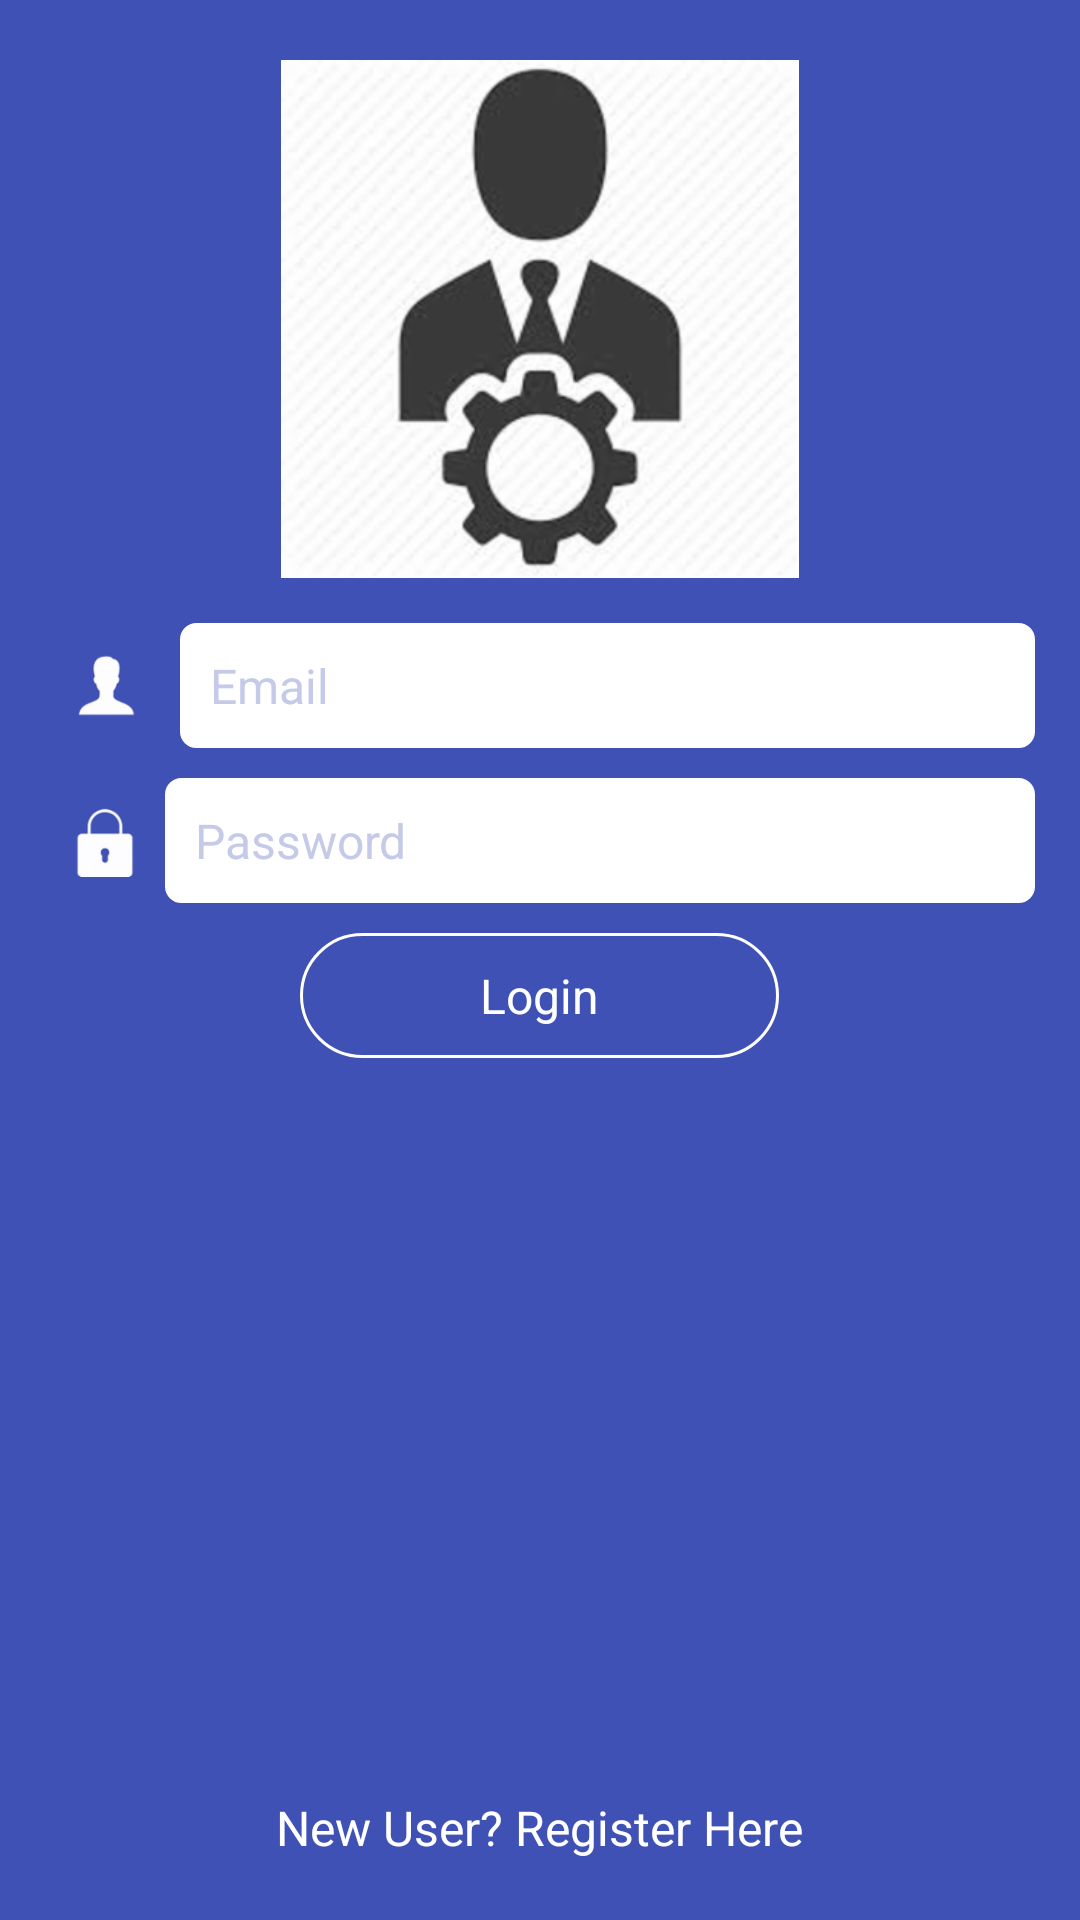

This screen was rendered from an Android layout file. Write that file and the resources it references.
<!-- AndroidManifest.xml: application theme AppTheme -->
<!-- res/layout/fragment_login.xml -->
<?xml version="1.0" encoding="utf-8"?>
<LinearLayout xmlns:android="http://schemas.android.com/apk/res/android"
    xmlns:tools="http://schemas.android.com/tools"
    android:id="@+id/base_layout"
    android:layout_width="match_parent"
    android:layout_height="match_parent"
    android:background="@color/colorPrimary"
    android:clickable="true"
    android:focusable="true"
    android:orientation="vertical">

    <LinearLayout
        android:layout_width="match_parent"
        android:layout_height="match_parent"
        android:orientation="vertical"
        android:padding="@dimen/main_layout_padding"
        android:weightSum="3">

        <ImageView
            android:layout_width="match_parent"
            android:layout_height="0dp"
            android:layout_weight="1"
            android:gravity="center"
            android:padding="@dimen/main_layout_padding"
            android:src="@drawable/logo" />


        <LinearLayout
            android:layout_width="match_parent"
            android:layout_height="0dp"
            android:layout_gravity="center_vertical"
            android:layout_weight="2"
            android:orientation="vertical">

            <LinearLayout
                android:layout_width="match_parent"
                android:layout_height="wrap_content"
                android:layout_margin="@dimen/margin_child_layout"
                android:orientation="horizontal">

                <ImageView
                    android:layout_width="wrap_content"
                    android:layout_height="match_parent"
                    android:padding="@dimen/view_drawable_padding"
                    android:src="@drawable/ic_username" />


                <EditText
                    android:id="@+id/edt_email"
                    style="@style/white_edit_Text_style"
                    android:layout_width="match_parent"
                    android:layout_height="wrap_content"
                    android:layout_marginLeft="@dimen/margin_child_layout"
                    android:background="@drawable/square_box_border"
                    android:hint="@string/Email"
                    android:inputType="textEmailAddress"
                    android:maxLength="20"
                    android:padding="@dimen/main_layout_padding"
                    android:textSize="@dimen/text_size_medium" />
            </LinearLayout>

            <LinearLayout
                android:layout_width="match_parent"
                android:layout_height="wrap_content"
                android:layout_margin="@dimen/margin_child_layout"
                android:orientation="horizontal">

                <ImageView
                    android:layout_width="wrap_content"
                    android:layout_height="match_parent"
                    android:padding="@dimen/view_drawable_padding"
                    android:src="@drawable/ic_password" />

                <EditText
                    android:id="@+id/edt_password"
                    style="@style/white_edit_Text_style"
                    android:layout_width="match_parent"
                    android:layout_height="wrap_content"
                    android:background="@drawable/square_box_border"
                    android:cursorVisible="true"
                    android:hint="@string/password"
                    android:inputType="textPassword"
                    android:maxLength="64"
                    android:padding="@dimen/main_layout_padding"
                    android:textSize="@dimen/text_size_medium" />
            </LinearLayout>


            <TextView
                android:id="@+id/txt_sign_in"
                style="@style/rounded_button"
                android:layout_width="wrap_content"
                android:layout_height="wrap_content"
                android:layout_gravity="center"
                android:layout_margin="@dimen/margin_child_layout"
                android:layout_marginTop="@dimen/margin_child_layout"
                android:background="@drawable/rounded_shape_border"
                android:gravity="center"
                android:paddingLeft="@dimen/rounded_button_padding_left"
                android:paddingTop="@dimen/main_layout_padding"
                android:paddingRight="@dimen/rounded_button_padding_left"
                android:paddingBottom="@dimen/main_layout_padding"
                android:text="@string/login"
                android:textSize="@dimen/text_size_medium" />

            <TextView
                android:id="@+id/txt_forgot_password"
                style="@style/my_text_view"
                android:layout_width="wrap_content"
                android:layout_height="wrap_content"
                android:layout_gravity="right"
                android:layout_marginRight="@dimen/margin_child_layout"
                android:padding="@dimen/main_layout_padding"
                android:visibility="gone"
                android:text="@string/text_forgot_password"
                android:textSize="@dimen/text_size_medium" />

        </LinearLayout>

        <TextView
            android:id="@+id/btn_new_user"
            style="@style/my_text_view"
            android:layout_width="wrap_content"
            android:layout_height="wrap_content"
            android:layout_gravity="center_horizontal|bottom"
            android:padding="@dimen/main_layout_padding"
            android:text="@string/text_new_user_login"
            android:textSize="@dimen/text_size_medium" />
    </LinearLayout>

</LinearLayout>
<!-- resources referenced by this layout -->
<resources>
  <color name="colorPrimary">#3F51B5</color>
  <dimen name="main_layout_padding">10dp</dimen>
  <dimen name="margin_child_layout">5dp</dimen>
  <dimen name="rounded_button_padding_left">60dp</dimen>
  <dimen name="text_size_medium">16sp</dimen>
  <dimen name="view_drawable_padding">8dp</dimen>
  <!-- drawable ic_password: png bitmap (drawable-hdpi, 651 bytes) -->
  <!-- drawable ic_username: png bitmap (drawable-hdpi, 714 bytes) -->
  <!-- drawable logo: png bitmap (drawable-hdpi, 16286 bytes) -->
  <!-- drawable rounded_shape_border (drawable) -->
  <?xml version="1.0" encoding="utf-8"?>
  <shape xmlns:android="http://schemas.android.com/apk/res/android">
  
      <stroke
          android:width="1dp"
          android:color="@android:color/white"/>
  
      <solid android:color="@color/colorPrimary"/>
  
      <padding
          android:left="1dp"
          android:right="1dp"
          android:top="1dp"/>
  
      <corners android:radius="50dp"/>
  </shape>
  <!-- drawable square_box_border (drawable) -->
  <?xml version="1.0" encoding="utf-8"?>
  <shape xmlns:android="http://schemas.android.com/apk/res/android"
      android:shape="rectangle"
      android:thickness="0dp">
  
  
      <solid android:color="@android:color/white">
  
      </solid>
  
      <stroke
          android:width="1dp"
          android:color="@android:color/white" />
  
      <corners android:radius="5dp"/>
  </shape>
  <string name="Email">Email</string>
  <string name="login">Login</string>
  <string name="password">Password</string>
  <string name="text_forgot_password">Forgot Password?</string>
  <string name="text_new_user_login">New User? Register Here</string>
  <style name="my_text_view">
          <item name="android:textColorSecondary">@android:color/white</item>
          <item name="android:textColor">@android:color/white</item>
          <item name="android:textColorHint">@color/primary_light</item>
      </style>
  <style name="rounded_button">
          <item name="android:textColor">@android:color/white</item>
          <item name="android:textColorHint">@color/primary_light</item>
      </style>
  <style name="white_edit_Text_style">
          <item name="android:cursorVisible">true</item>
          <item name="android:textCursorDrawable">@null</item>
          <item name="android:textColorSecondary">@color/colorPrimary</item>
          <item name="android:textColor">@color/colorPrimary</item>
          <item name="android:textColorHint">@color/primary_light</item>
      </style>
  <style name="AppTheme" parent="Theme.AppCompat.Light.NoActionBar">
          
          <item name="colorPrimary">@color/colorPrimary</item>
          <item name="colorPrimaryDark">@color/colorPrimaryDark</item>
          <item name="colorAccent">@color/colorAccent</item>
          <item name="colorControlNormal">@android:color/white</item>
          
          <item name="colorControlActivated">@android:color/transparent</item>
          <item name="colorControlHighlight">@android:color/white</item>
      </style>
  <color name="primary_light">#C5CAE9</color>
  <color name="colorPrimaryDark">#303F9F</color>
  <color name="colorAccent">#4CAF50</color>
</resources>
